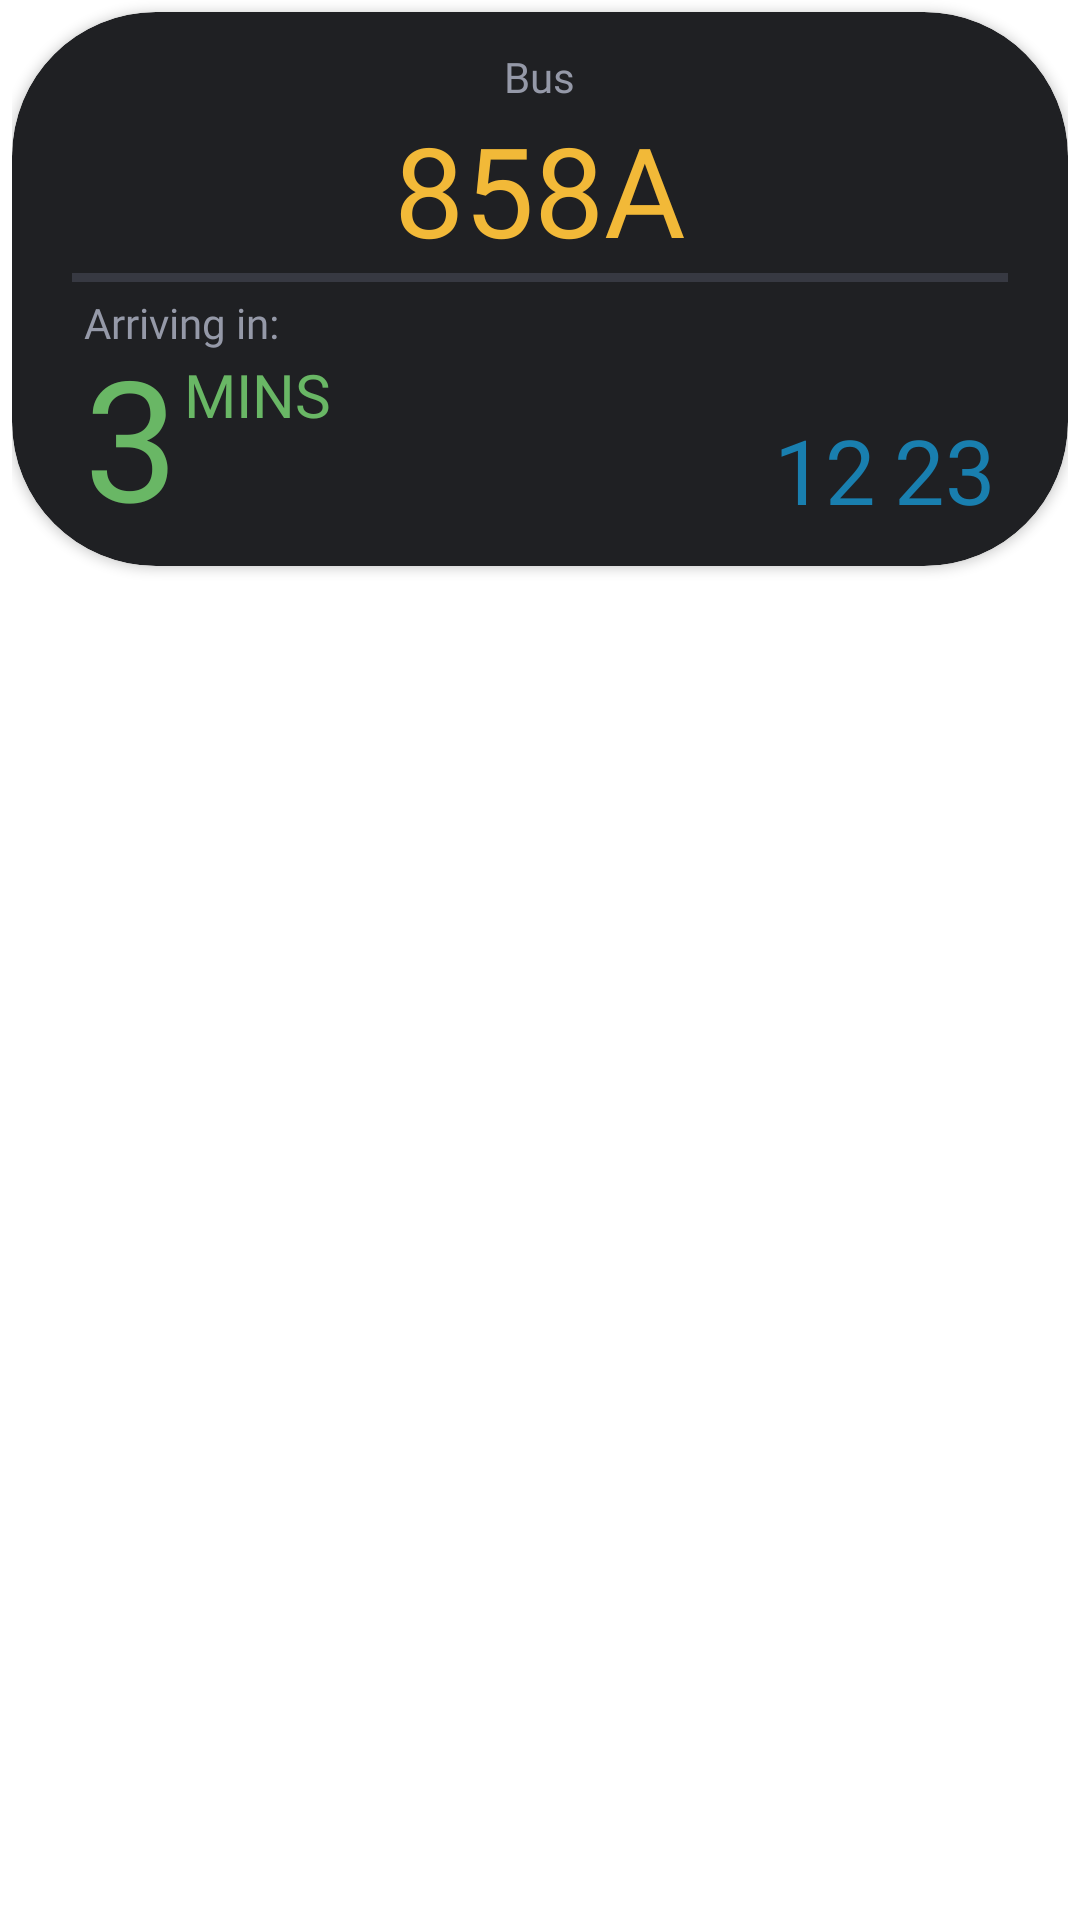

Here is an Android app screen rendered from its layout file. Give the layout XML and the strings, colors and styles it references.
<!-- AndroidManifest.xml: application theme Theme.MADProject -->
<!-- res/layout/bus_service_panel.xml -->
<?xml version="1.0" encoding="utf-8"?>
<LinearLayout xmlns:android="http://schemas.android.com/apk/res/android"
    xmlns:app="http://schemas.android.com/apk/res-auto"
    android:layout_width="match_parent"
    android:layout_height="wrap_content"
    android:layout_weight="1">

    <View
        android:layout_width="4dp"
        android:layout_height="match_parent" />

    <LinearLayout
        android:layout_width="match_parent"
        android:layout_height="match_parent"
        android:layout_weight="1"
        android:orientation="vertical">

        <View
            android:layout_width="match_parent"
            android:layout_height="4dp" />

        <androidx.cardview.widget.CardView
            android:id="@+id/BSVPCardView"
            android:layout_width="wrap_content"
            android:layout_height="wrap_content"
            android:backgroundTint="@color/backgroundPanel"
            app:cardCornerRadius="48dp">

            <FrameLayout
                android:layout_width="match_parent"
                android:layout_height="match_parent"
                android:paddingLeft="12dp"
                android:paddingTop="12dp"
                android:paddingRight="12dp"
                android:paddingBottom="6dp">

                <Button
                    android:id="@+id/BookmarkButton"
                    android:layout_width="48dp"
                    android:layout_height="48dp"
                    android:layout_gravity="end"
                    android:background="@color/transparent"
                    android:paddingRight="4dp"
                    android:text="‎" />

                <ImageView
                    android:id="@+id/BookmarkIcon"
                    android:layout_width="44dp"
                    android:layout_height="40dp"
                    android:layout_gravity="end"
                    android:paddingRight="4dp"
                    app:srcCompat="@drawable/ic_bookmark"
                    app:tint="@color/buttonPanel" />

                <ImageView
                    android:id="@+id/EnabledBookmarkIcon"
                    android:layout_width="44dp"
                    android:layout_height="40dp"
                    android:layout_gravity="end"
                    android:visibility="invisible"
                    app:srcCompat="@drawable/ic_bookmark"
                    app:tint="@color/nyoomYellow" />

                <LinearLayout
                    android:layout_width="wrap_content"
                    android:layout_height="wrap_content"
                    android:layout_gravity="center_horizontal"
                    android:layout_weight="1"
                    android:orientation="vertical"
                    android:paddingLeft="8dp"
                    android:paddingRight="8dp">

                    <TextView
                        android:id="@+id/BUS"
                        android:layout_width="wrap_content"
                        android:layout_height="wrap_content"
                        android:layout_gravity="center_horizontal"
                        android:ellipsize="end"
                        android:fontFamily="@font/albertsans5_medium"
                        android:maxLines="1"
                        android:singleLine="true"
                        android:text="Bus"
                        android:textColor="@color/hintGray"
                        android:textSize="14sp" />

                    <TextView
                        android:id="@+id/BusNumber"
                        android:layout_width="100dp"
                        android:layout_height="56dp"
                        android:layout_gravity="center_horizontal"
                        android:autoSizeMaxTextSize="48dp"
                        android:autoSizeMinTextSize="32dp"
                        android:autoSizeTextType="uniform"
                        android:ellipsize="end"
                        android:fontFamily="@font/albertsans8_extrabold"
                        android:gravity="center_vertical"
                        android:maxLines="1"
                        android:text="858A"
                        android:textAlignment="center"
                        android:textColor="@color/nyoomYellow" />

                    <View
                        android:id="@+id/RECTANGLE"
                        android:layout_width="wrap_content"
                        android:layout_height="3dp"
                        android:layout_gravity="center"
                        android:background="@color/darkGray" />

                    <View
                        android:layout_width="match_parent"
                        android:layout_height="4dp" />

                    <FrameLayout
                        android:layout_width="match_parent"
                        android:layout_height="wrap_content"
                        android:paddingLeft="4dp"
                        android:paddingRight="4dp">

                        <TextView
                            android:id="@+id/NOWa"
                            android:layout_width="wrap_content"
                            android:layout_height="wrap_content"
                            android:layout_gravity="left|center_vertical"
                            android:fontFamily="@font/albertsans7_bold"
                            android:paddingTop="8dp"
                            android:text="Now"
                            android:textColor="@color/nyoomGreen"
                            android:textSize="38sp"
                            android:visibility="invisible" />

                        <TextView
                            android:id="@+id/UnavailableTexta"
                            android:layout_width="wrap_content"
                            android:layout_height="wrap_content"
                            android:layout_gravity="center"
                            android:fontFamily="@font/albertsans7_bold"
                            android:text="Unavailable"
                            android:textColor="@color/redError"
                            android:textSize="24sp"
                            android:visibility="invisible" />

                        <TextView
                            android:id="@+id/ARRIVING_IN"
                            android:layout_width="match_parent"
                            android:layout_height="wrap_content"
                            android:layout_gravity="center_horizontal"
                            android:ellipsize="end"
                            android:fontFamily="@font/albertsans5_medium"
                            android:maxLines="1"
                            android:singleLine="true"
                            android:text="Arriving in:"
                            android:textColor="@color/hintGray"
                            android:textSize="14sp" />

                        <LinearLayout
                            android:layout_width="match_parent"
                            android:layout_height="match_parent"
                            android:orientation="horizontal">

                            <TextView
                                android:id="@+id/AT1a"
                                android:layout_width="wrap_content"
                                android:layout_height="wrap_content"
                                android:layout_gravity="start"
                                android:ellipsize="end"
                                android:fontFamily="@font/albertsans7_bold"
                                android:maxLines="1"
                                android:paddingTop="10dp"
                                android:singleLine="true"
                                android:text="3"
                                android:textColor="@color/nyoomGreen"
                                android:textSize="56sp"
                                android:visibility="visible" />

                            <TextView
                                android:id="@+id/MINS"
                                android:layout_width="wrap_content"
                                android:layout_height="wrap_content"
                                android:layout_gravity="start"
                                android:layout_weight="1"
                                android:ellipsize="end"
                                android:fontFamily="@font/albertsans6_semibold"
                                android:maxLines="1"
                                android:paddingLeft="2dp"
                                android:paddingTop="20dp"
                                android:singleLine="true"
                                android:text="MINS"
                                android:textColor="@color/nyoomGreen"
                                android:textSize="20sp"
                                android:visibility="visible" />
                        </LinearLayout>

                        <LinearLayout
                            android:layout_width="wrap_content"
                            android:layout_height="wrap_content"
                            android:layout_gravity="bottom|end"
                            android:orientation="horizontal">

                            <TextView
                                android:id="@+id/AT2a"
                                android:layout_width="wrap_content"
                                android:layout_height="wrap_content"
                                android:ellipsize="end"
                                android:fontFamily="@font/albertsans5_medium"
                                android:maxLines="1"
                                android:paddingBottom="6dp"
                                android:singleLine="true"
                                android:text="12"
                                android:textColor="@color/nyoomBlue"
                                android:textSize="30sp" />

                            <View
                                android:layout_width="6dp"
                                android:layout_height="match_parent" />

                            <TextView
                                android:id="@+id/AT3a"
                                android:layout_width="wrap_content"
                                android:layout_height="wrap_content"
                                android:ellipsize="end"
                                android:fontFamily="@font/albertsans5_medium"
                                android:maxLines="1"
                                android:paddingBottom="6dp"
                                android:singleLine="true"
                                android:text="23"
                                android:textColor="@color/nyoomBlue"
                                android:textSize="30sp" />
                        </LinearLayout>

                    </FrameLayout>

                </LinearLayout>

            </FrameLayout>

        </androidx.cardview.widget.CardView>

        <View
            android:layout_width="match_parent"
            android:layout_height="4dp" />

    </LinearLayout>

    <View
        android:layout_width="4dp"
        android:layout_height="match_parent" />

</LinearLayout>
<!-- resources referenced by this layout -->
<resources>
  <color name="backgroundPanel">#1F2023</color>
  <color name="buttonPanel">#26282D</color>
  <color name="darkGray">#373942</color>
  <color name="hintGray">#9599A8</color>
  <color name="nyoomBlue">#197FAF</color>
  <color name="nyoomGreen">#69B765</color>
  <color name="nyoomYellow">#F2B938</color>
  <color name="redError">#F44336</color>
  <color name="transparent">#00000000</color>
  <style name="Theme.MADProject" parent="Theme.MaterialComponents.DayNight.NoActionBar">
          
          <item name="colorPrimary">@color/black</item>
          <item name="colorPrimaryVariant">@color/black</item>
          <item name="colorOnPrimary">@color/black</item>
          
          <item name="android:statusBarColor">?attr/colorPrimaryVariant</item>
          
      </style>
  <color name="black">#000000</color>
</resources>
